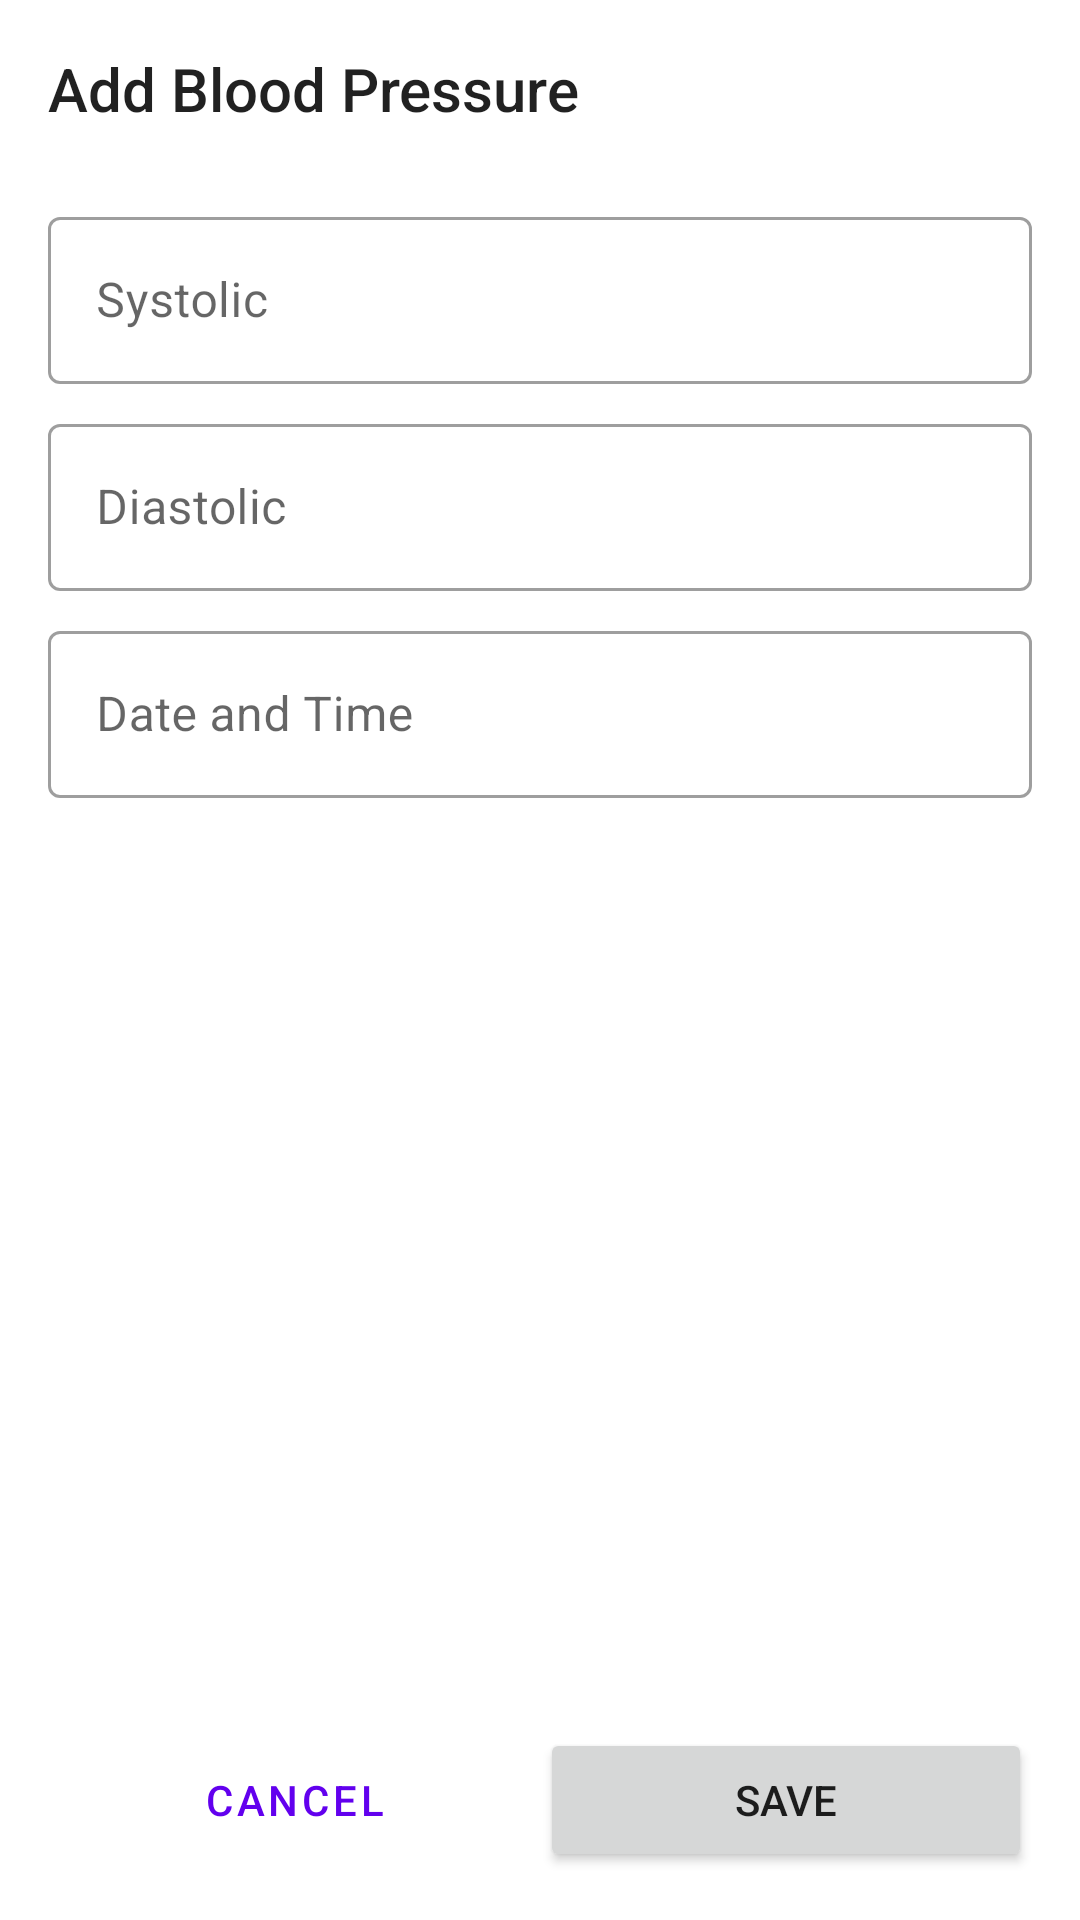

Write the Android layout XML for this screen, with the resource values it uses.
<!-- AndroidManifest.xml: application theme Theme.YukGym -->
<!-- res/layout/activity_add_edit_blood_pressure.xml -->
<?xml version="1.0" encoding="utf-8"?>
<androidx.constraintlayout.widget.ConstraintLayout xmlns:android="http://schemas.android.com/apk/res/android"
    xmlns:app="http://schemas.android.com/apk/res-auto"
    xmlns:tools="http://schemas.android.com/tools"
    android:layout_width="match_parent"
    android:layout_height="match_parent"
    android:focusable="true"
    android:focusableInTouchMode="true"
    tools:context=".ActivityAddEditHistory">

    <ScrollView
        android:id="@+id/scroll_view"
        android:layout_width="match_parent"
        android:layout_height="0dp"
        app:layout_constraintBottom_toTopOf="@+id/ll_button"
        app:layout_constraintEnd_toEndOf="parent"
        app:layout_constraintStart_toStartOf="parent"
        app:layout_constraintTop_toTopOf="parent" >

        <LinearLayout
            android:layout_width="match_parent"
            android:layout_height="wrap_content"
            android:orientation="vertical" >

            <TextView
                android:id="@+id/tv_title"
                style="@style/TextAppearance.AppCompat.Title"
                android:layout_width="match_parent"
                android:layout_height="wrap_content"
                android:layout_margin="16dp"
                android:text="Add Blood Pressure" />

            <com.google.android.material.textfield.TextInputLayout
                android:id="@+id/layout_systolic"
                style="@style/Widget.MaterialComponents.TextInputLayout.OutlinedBox"
                android:layout_width="match_parent"
                android:layout_height="wrap_content"
                android:layout_marginHorizontal="16dp"
                android:layout_marginTop="8dp"
                android:hint="Systolic" >

                <com.google.android.material.textfield.TextInputEditText
                    android:id="@+id/et_systolic"
                    android:layout_width="match_parent"
                    android:layout_height="wrap_content"
                    android:inputType="number" />
            </com.google.android.material.textfield.TextInputLayout>

            <com.google.android.material.textfield.TextInputLayout
                android:id="@+id/layout_diastolic"
                style="@style/Widget.MaterialComponents.TextInputLayout.OutlinedBox"
                android:layout_width="match_parent"
                android:layout_height="wrap_content"
                android:layout_marginHorizontal="16dp"
                android:layout_marginTop="8dp"
                android:hint="Diastolic" >

                <com.google.android.material.textfield.TextInputEditText
                    android:id="@+id/et_diastolic"
                    android:layout_width="match_parent"
                    android:layout_height="wrap_content"
                    android:inputType="number" />
            </com.google.android.material.textfield.TextInputLayout>

            <com.google.android.material.textfield.TextInputLayout
                android:id="@+id/layout_datetime"
                style="@style/Widget.MaterialComponents.TextInputLayout.OutlinedBox"
                android:layout_width="match_parent"
                android:layout_height="wrap_content"
                android:layout_marginHorizontal="16dp"
                android:layout_marginTop="8dp"
                android:hint="Date and Time">

                <com.google.android.material.textfield.TextInputEditText
                    android:id="@+id/et_datetime"
                    android:layout_width="match_parent"
                    android:layout_height="wrap_content"
                    android:inputType="time"
                    android:focusable="false"
                    android:allowClickWhenDisabled="true"/>
            </com.google.android.material.textfield.TextInputLayout>


        </LinearLayout>
    </ScrollView>

    <LinearLayout
        android:id="@+id/ll_button"
        android:layout_width="match_parent"
        android:layout_height="wrap_content"
        android:orientation="horizontal"
        android:padding="16dp"
        app:layout_constraintBottom_toBottomOf="parent"
        app:layout_constraintEnd_toEndOf="parent"
        app:layout_constraintStart_toStartOf="parent">

        <Button
            android:id="@+id/btn_cancel"
            style="@style/Widget.MaterialComponents.Button.TextButton"
            android:layout_width="0dp"
            android:layout_height="wrap_content"
            android:layout_weight="1"
            android:text="Cancel" />

        <Button
            android:id="@+id/btn_save"
            android:layout_width="0dp"
            android:layout_height="wrap_content"
            android:layout_weight="1"
            android:text="Save" />
    </LinearLayout>

    <include
        android:id="@+id/layout_loading"
        layout="@layout/layout_loading"
        android:visibility="gone" />

</androidx.constraintlayout.widget.ConstraintLayout>
<!-- res/layout/layout_loading.xml (included above) -->
<?xml version= "1.0" encoding="utf-8" ?>
<LinearLayout xmlns:android="http://schemas.android.com/apk/res/android"
    android:layout_width= "match_parent"
    android:layout_height="match_parent"
    android:background="#CCFFFFFF"
    android:gravity="center"
    android:orientation="vertical"
    android:translationZ="10dp">

    <ProgressBar
        android:id="@+id/progress_bar"
        android:layout_width="wrap_content"
        android:layout_height="wrap_content" />

    <TextView
        android:id="@+id/tv_loading"
        android:layout_width="wrap_content"
        android:layout_height="wrap_content"
        android:layout_marginTop="8dp"
        android:gravity="center"
        android:text="Loading" />

</LinearLayout>
<!-- resources referenced by this layout -->
<resources>
  <style name="Theme.YukGym" parent="Theme.MaterialComponents.DayNight.DarkActionBar">
          
          <item name="colorPrimary">@color/purple_500</item>
          <item name="colorPrimaryVariant">@color/purple_700</item>
          <item name="colorOnPrimary">@color/white</item>
          
          <item name="colorSecondary">@color/teal_200</item>
          <item name="colorSecondaryVariant">@color/teal_700</item>
          <item name="colorOnSecondary">@color/black</item>
          
          <item name="android:statusBarColor" tools:targetApi="l">?attr/colorPrimaryVariant</item>
          
      </style>
  <!-- not gathered from this repository: default colours our renderer supplied (Android Studio template values) -->
  <color name="purple_500">#FF6200EE</color>
  <color name="purple_700">#FF3700B3</color>
  <color name="teal_200">#FF03DAC5</color>
  <color name="teal_700">#FF018786</color>
  <color name="black">#FF000000</color>
  <color name="white">#FFFFFFFF</color>
</resources>
